Run: headless pygame with SDL's dummy video driver; simulated clock (each Clock.tick advances the game by its frame time, no real sleeping); random seed 0; keys injected as events and as key.get_pressed() state; no mouse input.
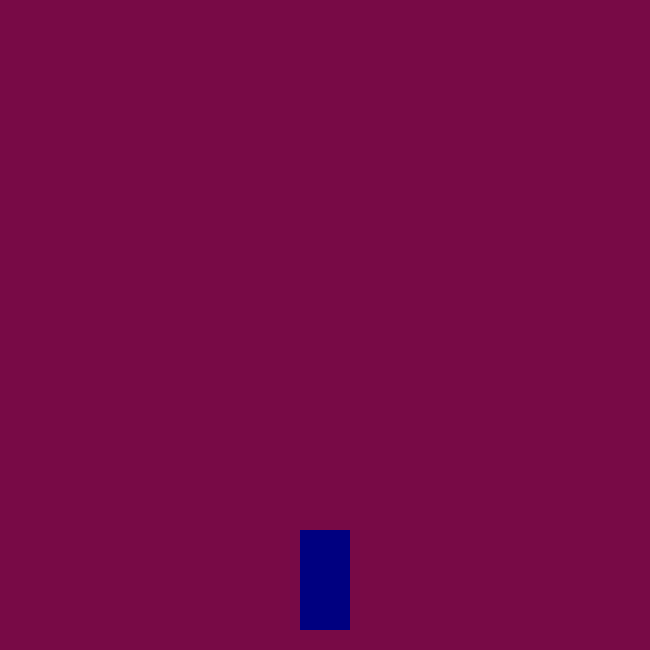
Frame 1 of 4 · flips 1–60 · no input
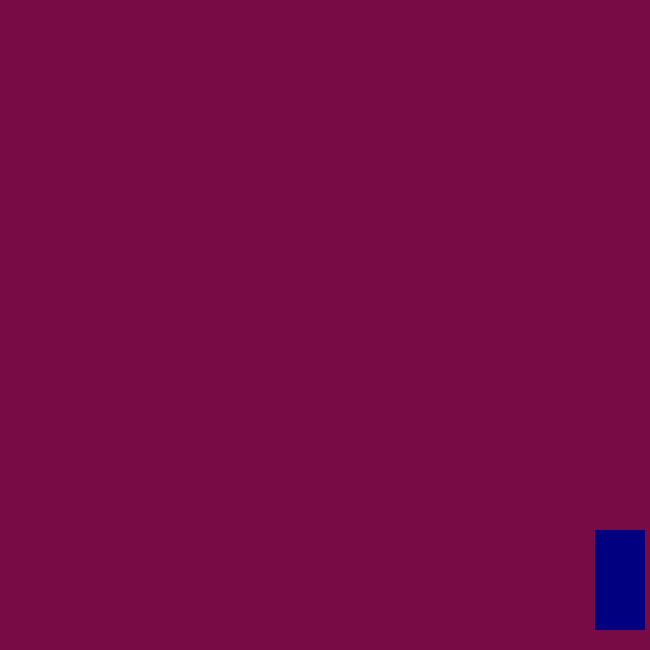
Frame 2 of 4 · flips 61–180 · tapped SPACE, RETURN · held RIGHT (→), D
Frame 3 of 4 · flips 181–300 · held DOWN (↓), S · screen unchanged from frame 2, image omitted
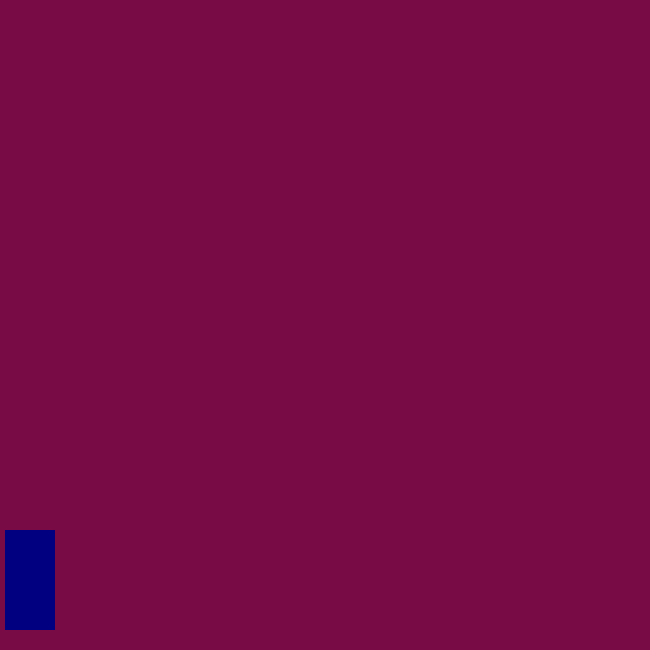
Frame 4 of 4 · flips 301–420 · held LEFT (←), A, UP (↑), W

The pygame program that drew these frames:

import pygame
pygame.init()

size = WIDTH, HEIGHT = 650, 650
screen = pygame.display.set_mode(size)
pygame.display.set_caption('Rain Shooter')


class Player(object):
    def __init__(self):
        self.x_size = 50
        self.y_size = 100
        self.x = WIDTH // 2 - self.x_size // 2

    def handle_keys(self):
        keys = pygame.key.get_pressed()
        if keys[pygame.K_a]:
            self.x -= 5
        if keys[pygame.K_d]:
            self.x += 5

    def draw(self):
        pygame.draw.rect(screen, (0, 0, 128), [self.x, HEIGHT - 120, self.x_size, self.y_size])

    def update(self):
        if self.x >= WIDTH - self.x_size:
            self.x = WIDTH - self.x_size - 5
        if self.x <= 0:
            self.x = 5

    def create_bullet(self):
        return Bullet(self.x, HEIGHT - 120, self.x_size)


class Bullet(pygame.sprite.Sprite):
    def __init__(self, pos_x, pos_y, x_size):
        super().__init__()
        self.image = pygame.Surface((10, 25))
        self.image.fill((255, 255, 255))
        self.rect = self.image.get_rect(center=(pos_x + x_size // 2, pos_y))

    def update(self):
        self.rect.y -= 10

        if self.rect.y <= -10:
            self.kill()


player = Player()
clock = pygame.time.Clock()

bullet_group = pygame.sprite.Group()


def main():
    running = True
    while running:
        for event in pygame.event.get():
            if event.type == pygame.QUIT:
                running = False

            if event.type == pygame.KEYDOWN:
                if event.key == pygame.K_w:
                    bullet_group.add(player.create_bullet())

        clock.tick(60)
        screen.fill([120, 10, 70])
        bullet_group.draw(screen)
        player.draw()
        player.handle_keys()
        bullet_group.update()
        player.update()
        pygame.display.flip()


if __name__ == '__main__':
    main()
